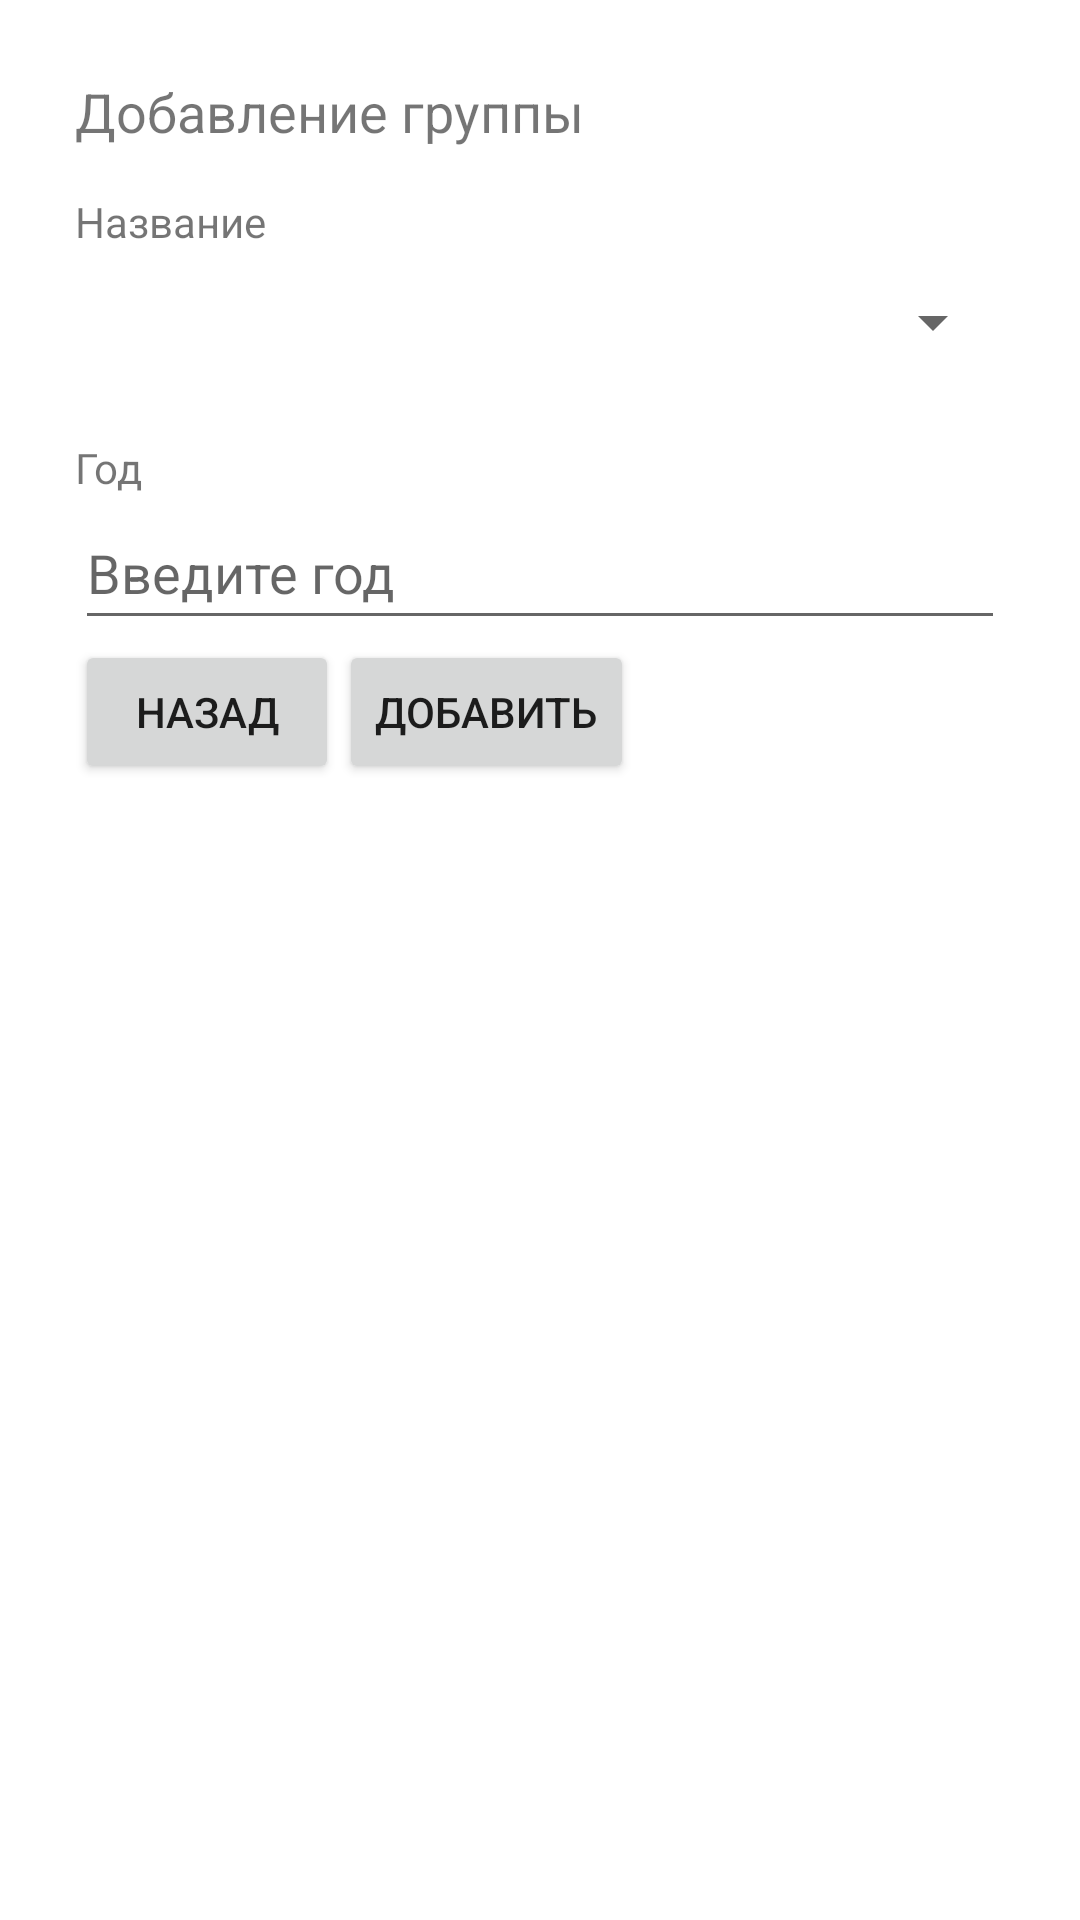

The Android layout XML behind this screen, and the referenced resources:
<!-- AndroidManifest.xml: application theme Theme.PP2 -->
<!-- res/layout/add_group.xml -->
<?xml version="1.0" encoding="utf-8"?>
<LinearLayout xmlns:android="http://schemas.android.com/apk/res/android"
    xmlns:app="http://schemas.android.com/apk/res-auto"
    xmlns:tools="http://schemas.android.com/tools"
    android:layout_width="match_parent"
    android:layout_height="match_parent"
    android:orientation="vertical"
    android:padding="25dp"
    tools:context=".GroupActivity">

    <TextView
        android:layout_width="match_parent"
        android:layout_height="wrap_content"
        android:layout_marginBottom="15dp"
        android:text="Добавление группы"
        android:textSize="18sp"
        app:layout_constraintBottom_toBottomOf="parent"
        app:layout_constraintEnd_toEndOf="parent"
        app:layout_constraintStart_toStartOf="parent"
        app:layout_constraintTop_toTopOf="parent" />

    <TextView
        android:layout_width="wrap_content"
        android:layout_height="wrap_content"
        android:text="Название" />

    <Spinner
        android:id="@+id/group_name"
        android:layout_width="match_parent"
        android:layout_height="wrap_content"
        android:layout_marginBottom="15dp"
        android:importantForAutofill="no"
        android:inputType="text"
        android:minHeight="48dp"
        tools:ignore="LabelFor,SpeakableTextPresentCheck,VisualLintTextFieldSize" />

    <TextView
        android:layout_width="wrap_content"
        android:layout_height="wrap_content"
        android:text="Год" />

    <EditText
        android:id="@+id/year"
        android:layout_width="match_parent"
        android:layout_height="wrap_content"
        android:hint="Введите год"
        android:minHeight="48dp" />

    <LinearLayout
        android:layout_width="match_parent"
        android:layout_height="match_parent"
        android:orientation="horizontal">

        <Button
            android:id="@+id/Cancel_Button"
            android:layout_width="wrap_content"
            android:layout_height="wrap_content"
            android:height="48dp"
            android:text="назад"
            tools:ignore="ButtonStyle,TouchTargetSizeCheck" />

        <Button
            android:id="@+id/Submit_Button"
            android:layout_width="wrap_content"
            android:layout_height="wrap_content"
            android:height="48dp"
            android:text="добавить"
            tools:ignore="ButtonStyle,TouchTargetSizeCheck" />
    </LinearLayout>

</LinearLayout>
<!-- resources referenced by this layout -->
<resources>
  <style name="Theme.PP2" parent="Theme.MaterialComponents.DayNight.DarkActionBar">
          
          <item name="colorPrimary">@color/purple_500</item>
          <item name="colorPrimaryVariant">@color/purple_700</item>
          <item name="colorOnPrimary">@color/white</item>
          
          <item name="colorSecondary">@color/teal_200</item>
          <item name="colorSecondaryVariant">@color/teal_700</item>
          <item name="colorOnSecondary">@color/black</item>
          
          <item name="android:statusBarColor">?attr/colorPrimaryVariant</item>
          
      </style>
  <!-- not gathered from this repository: default colours our renderer supplied (Android Studio template values) -->
  <color name="purple_500">#FF6200EE</color>
  <color name="purple_700">#FF3700B3</color>
  <color name="teal_200">#FF03DAC5</color>
  <color name="teal_700">#FF018786</color>
  <color name="black">#FF000000</color>
  <color name="white">#FFFFFFFF</color>
</resources>
